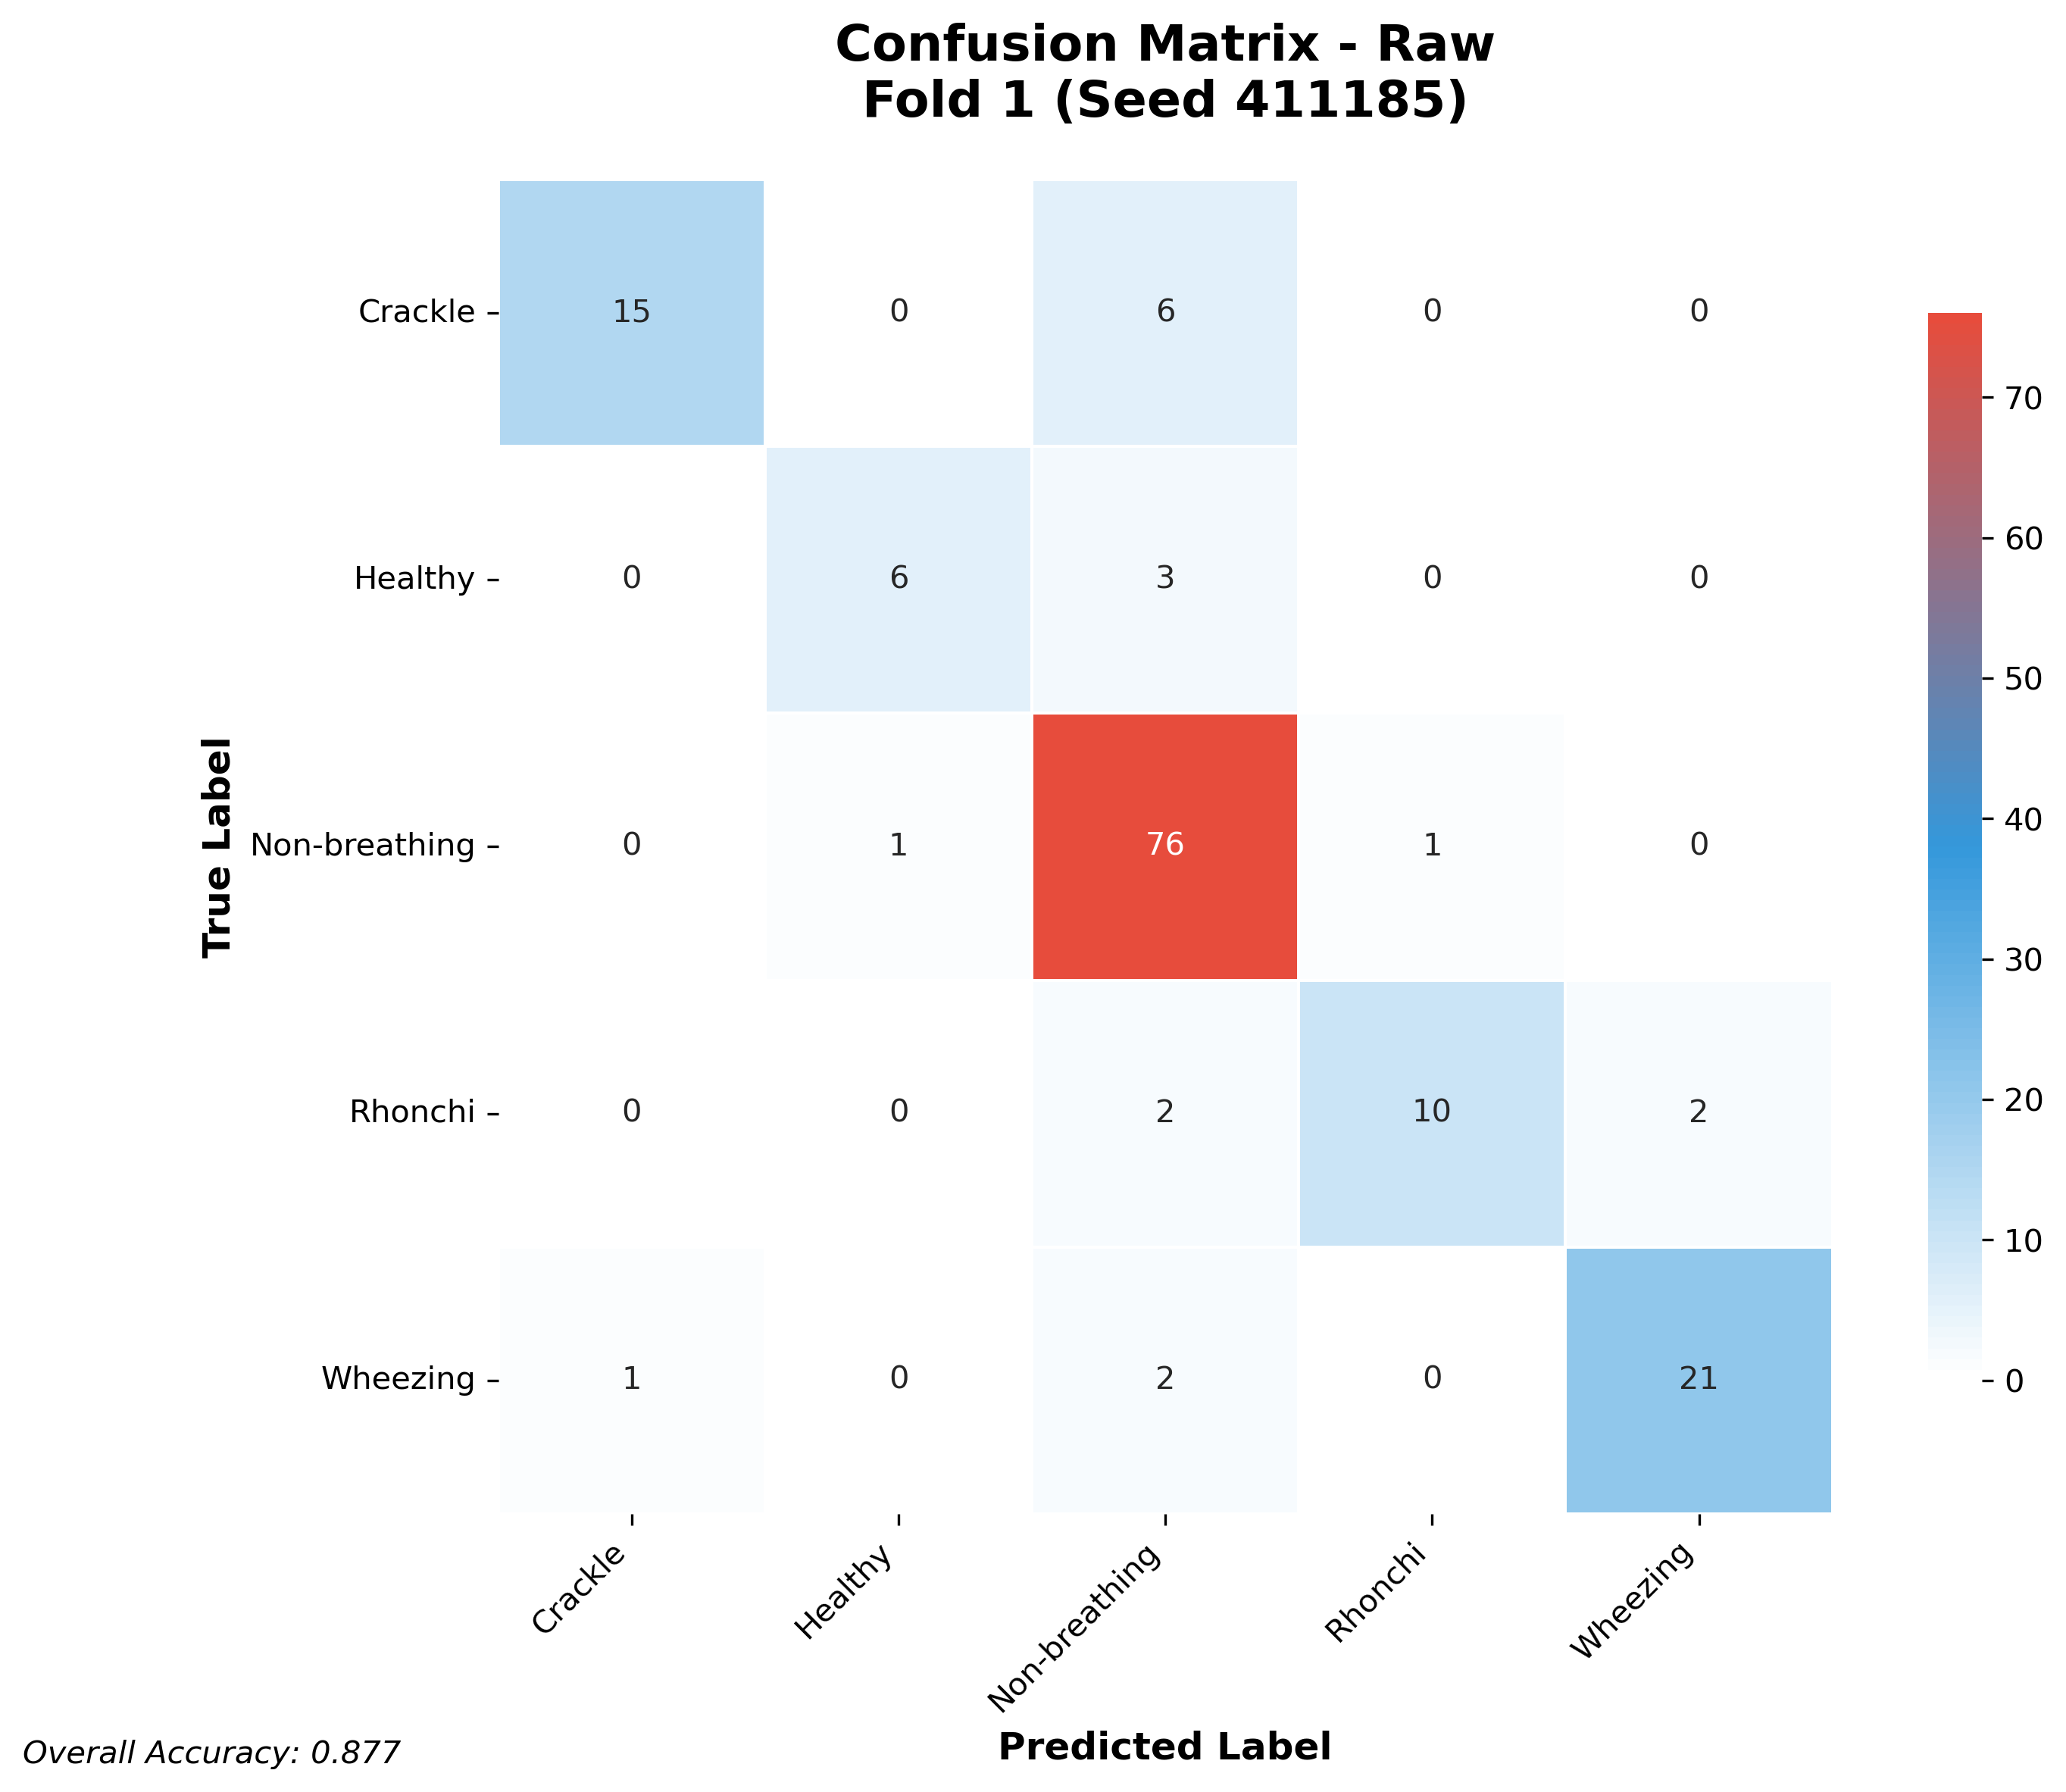

The data file committed next to this chart (first rows):
15, 0, 6, 0, 0
0, 6, 3, 0, 0
0, 1, 76, 1, 0
0, 0, 2, 10, 2
1, 0, 2, 0, 21
